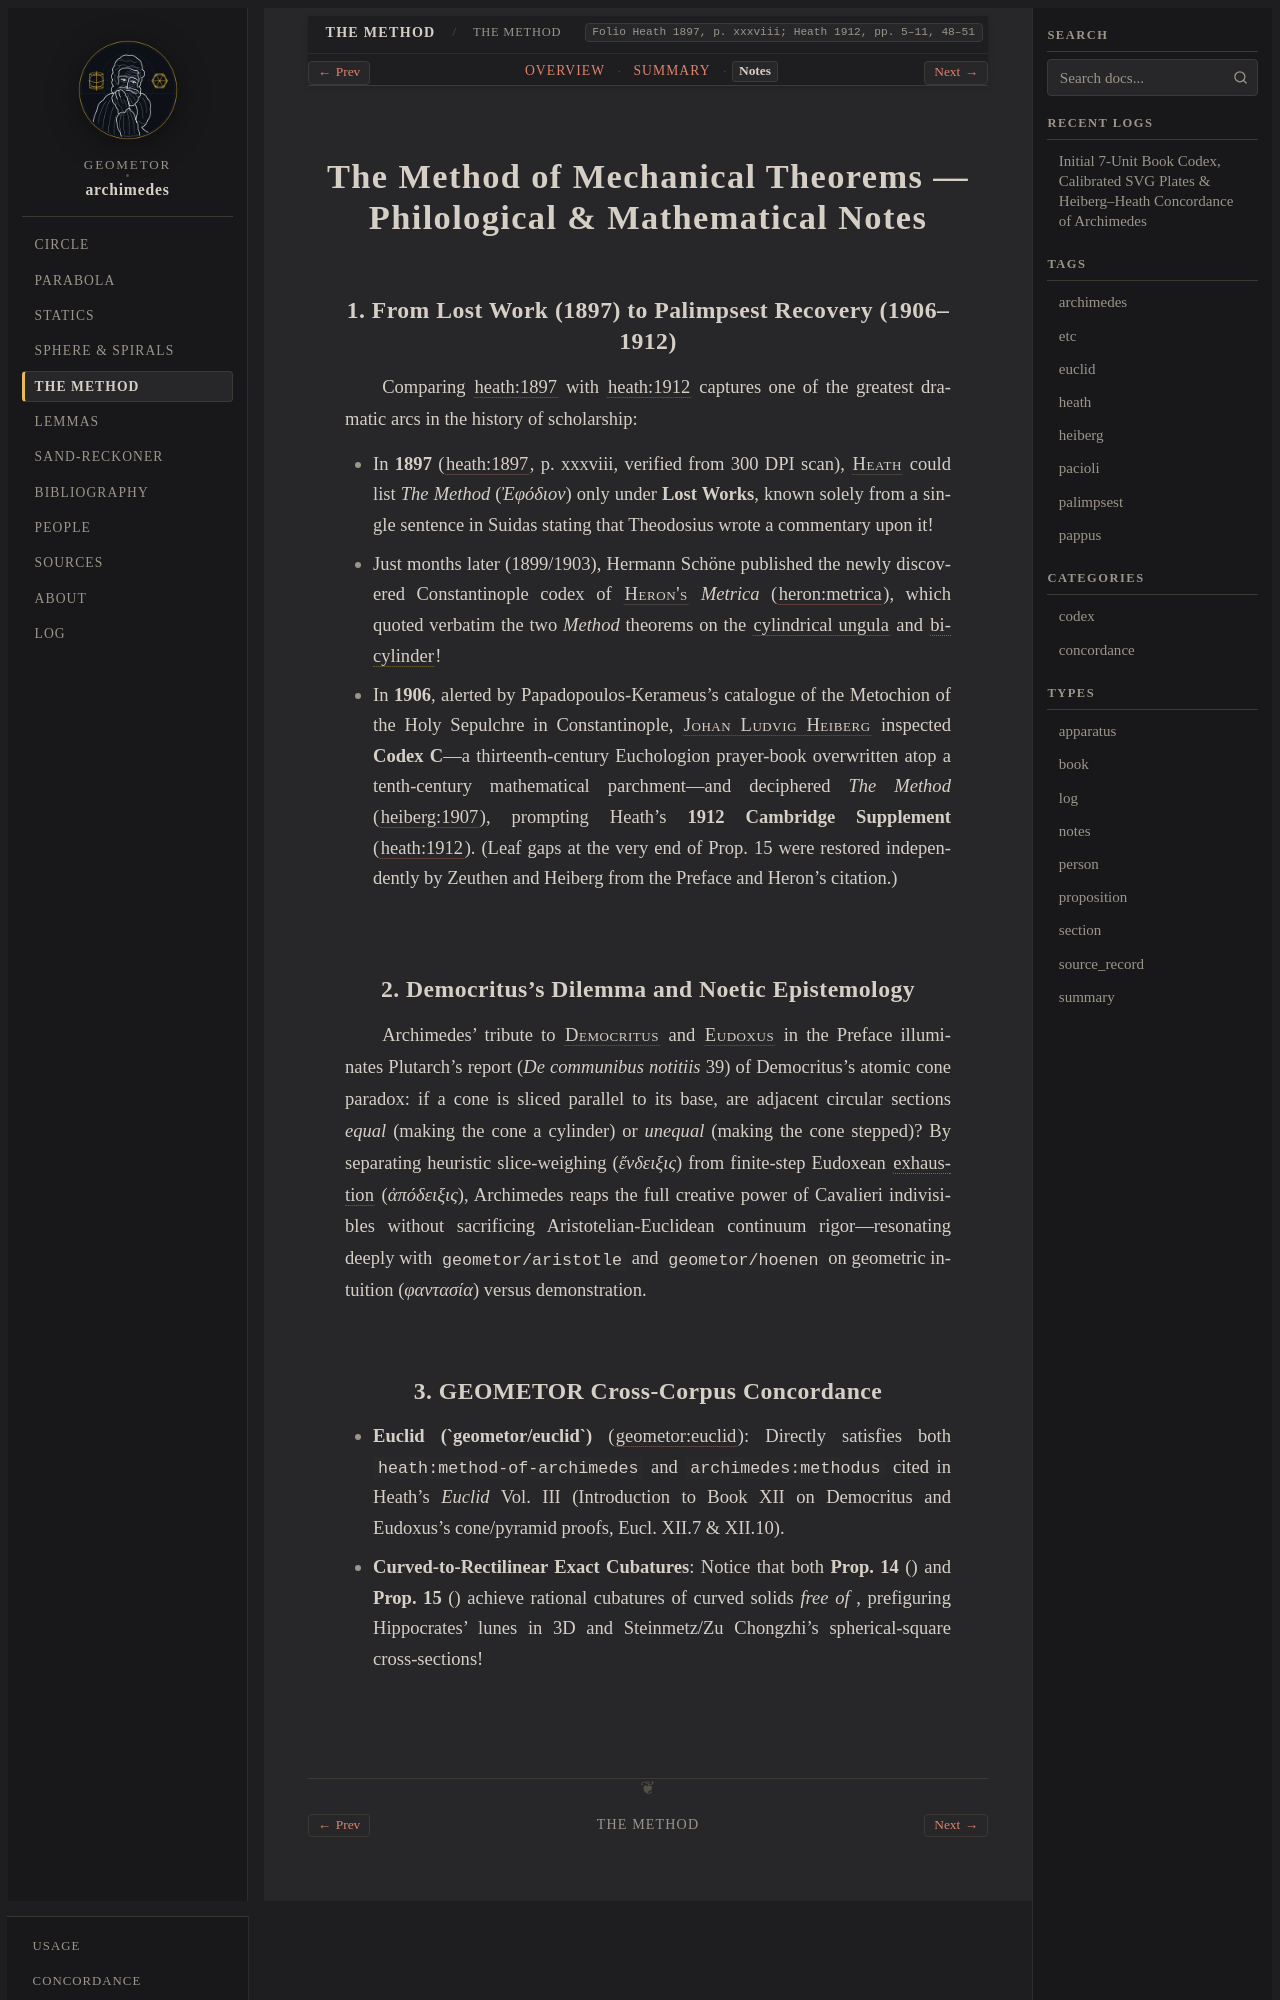

repository: geometor/archimedes · page: the_method/notes.html · generator: sphinx

:order: 62
:type: notes
:canonical_id: method-of-mechanical-theorems
:folio: Heath 1897, p. xxxviii; Heath 1912, pp. 5–11, 48–51

.. _unit-method-of-mechanical-theorems-notes:

The Method of Mechanical Theorems — Philological & Mathematical Notes
=====================================================================

1. From Lost Work (1897) to Palimpsest Recovery (1906–1912)
-----------------------------------------------------------

Comparing :cite:`heath:1897` with :cite:`heath:1912` captures one of the greatest dramatic arcs in the history of scholarship:

* In **1897** (:cite:`heath:1897`, p. xxxviii, verified from 300 DPI scan), :person:`Heath <heath>` could list *The Method* (*Ἐφόδιον*) only under **Lost Works**, known solely from a single sentence in Suidas stating that Theodosius wrote a commentary upon it!
* Just months later (1899/1903), Hermann Schöne published the newly discovered Constantinople codex of :person:`Heron's <heron>` *Metrica* (:cite:`heron:metrica`), which quoted verbatim the two *Method* theorems on the :term:`cylindrical ungula <ungula>` and :term:`bicylinder <bicylinder>`!
* In **1906**, alerted by Papadopoulos-Kerameus's catalogue of the Metochion of the Holy Sepulchre in Constantinople, :person:`Johan Ludvig Heiberg <heiberg>` inspected **Codex C**—a thirteenth-century Euchologion prayer-book overwritten atop a tenth-century mathematical parchment—and deciphered *The Method* (:cite:`heiberg:1907`), prompting Heath's **1912 Cambridge Supplement** (:cite:`heath:1912`). (Leaf gaps at the very end of Prop. 15 were restored independently by Zeuthen and Heiberg from the Preface and Heron's citation.)

2. Democritus's Dilemma and Noetic Epistemology
-----------------------------------------------

Archimedes' tribute to :person:`Democritus <democritus>` and :person:`Eudoxus <eudoxus>` in the Preface illuminates Plutarch's report (*De communibus notitiis* 39) of Democritus's atomic cone paradox: if a cone is sliced parallel to its base, are adjacent circular sections *equal* (making the cone a cylinder) or *unequal* (making the cone stepped)? By separating heuristic slice-weighing (*ἔνδειξις*) from finite-step Eudoxean :term:`exhaustion <exhaustion>` (*ἀπόδειξις*), Archimedes reaps the full creative power of Cavalieri indivisibles without sacrificing Aristotelian-Euclidean continuum rigor—resonating deeply with ``geometor/aristotle`` and ``geometor/hoenen`` on geometric intuition (*φαντασία*) versus demonstration.
